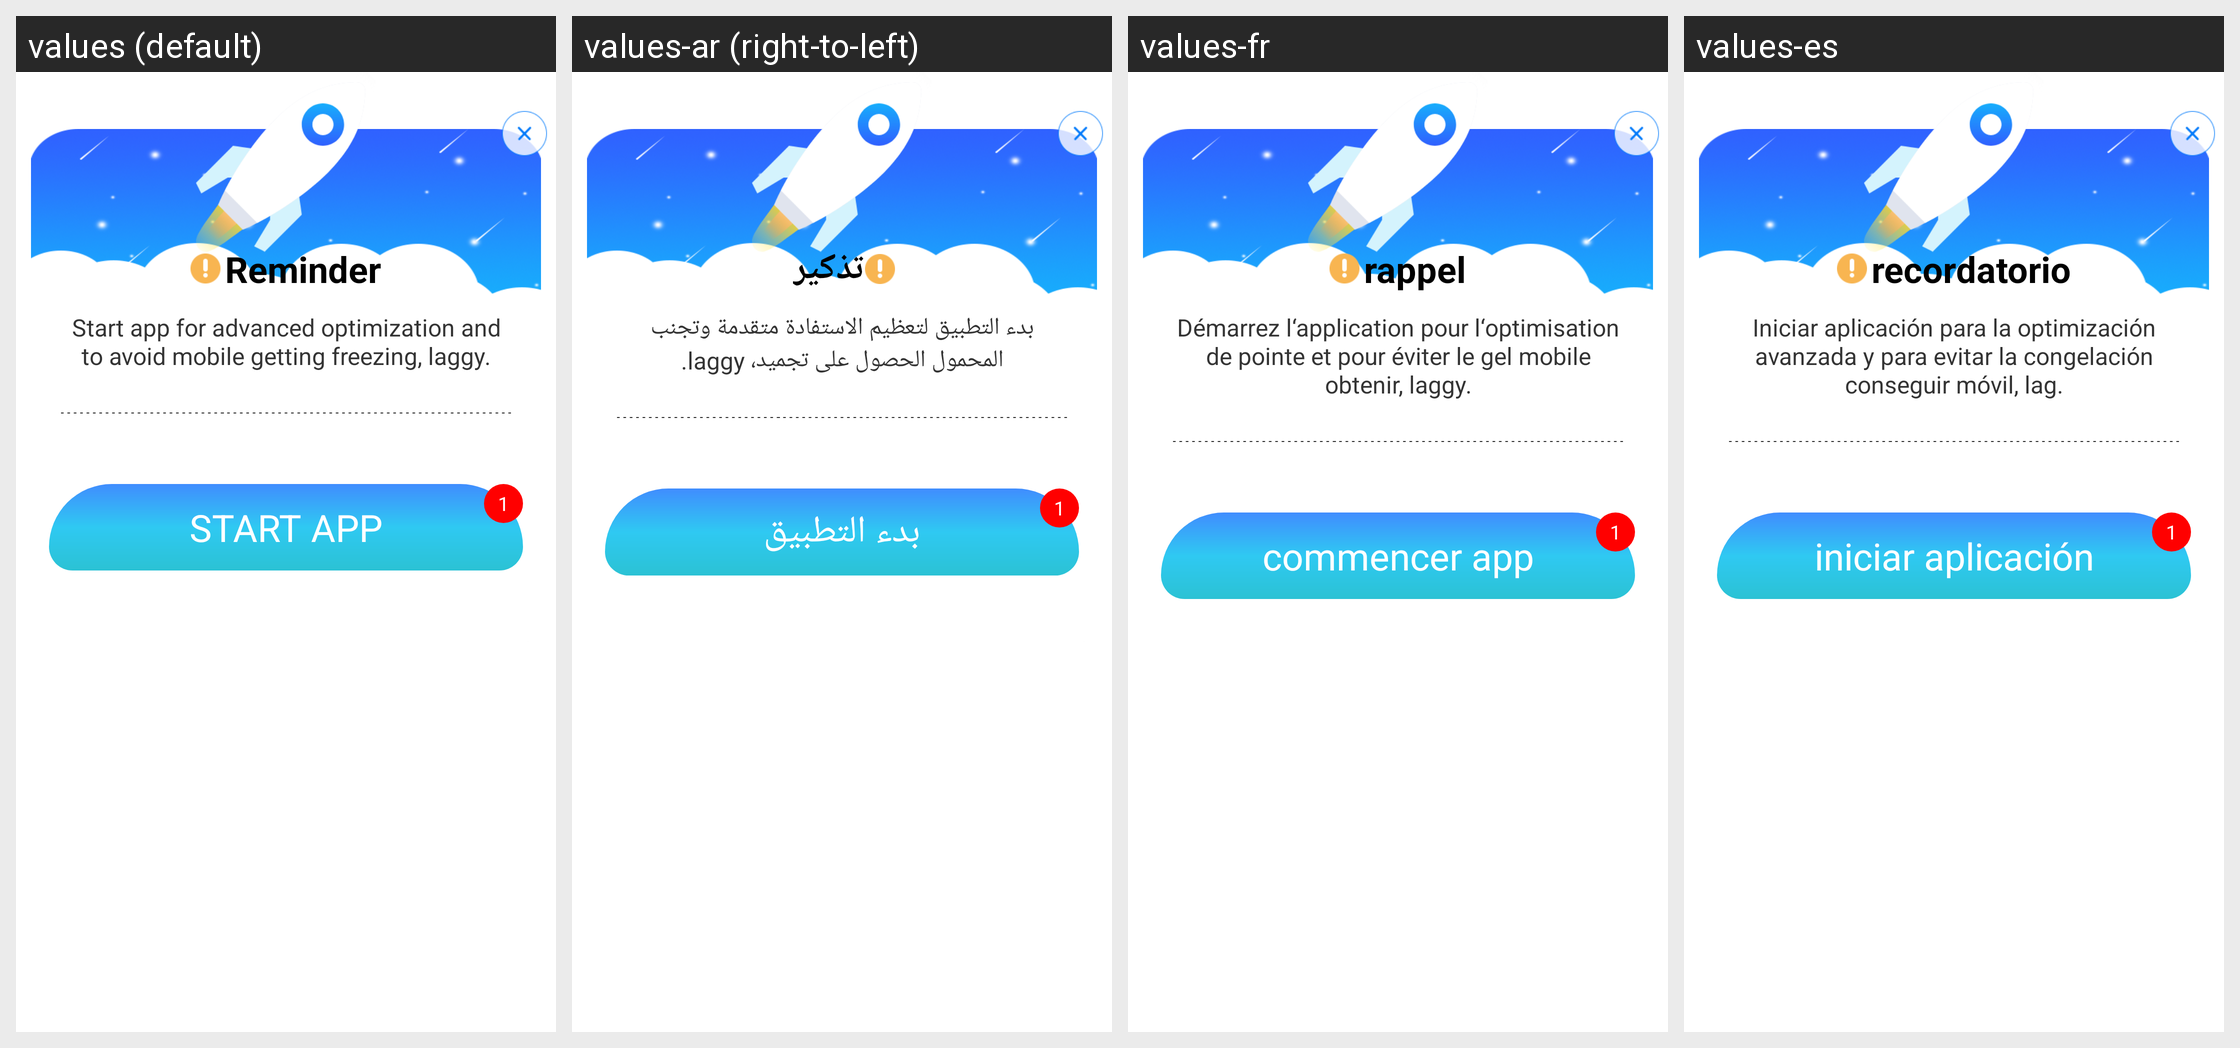

For this localized Android screen grid, give each drawn string resource with its value in every locale shown.
Android screen res/layout/activity_table_ads.xml rendered under 4 locales, left to right: values (default), values-ar (right-to-left), values-fr, values-es. Device: Nexus 5 (rendered at 1080×1920; each locale shown at half size, 540×960, under a caption strip naming it); theme DialogTheme.
Other locales in the repository, not shown: values-de.
Strings drawn on this screen, with the default value and each locale's value (text and hints the layout hard-codes, and strings that could not be matched under every locale, appear in the picture but are not listed):

reminder
  values: Reminder
  values-ar: تذكير
  values-fr: rappel
  values-es: recordatorio

remindernote
  values: Start app for advanced optimization and to avoid mobile getting freezing, laggy.
  values-ar: بدء التطبيق لتعظيم الاستفادة متقدمة وتجنب المحمول الحصول على تجميد، laggy.
  values-fr: Démarrez l‘application pour l‘optimisation de pointe et pour éviter le gel mobile obtenir, laggy.
  values-es: Iniciar aplicación para la optimización avanzada y para evitar la congelación conseguir móvil, lag.

startapp
  values: START APP
  values-ar: بدء التطبيق
  values-fr: commencer app
  values-es: iniciar aplicación
